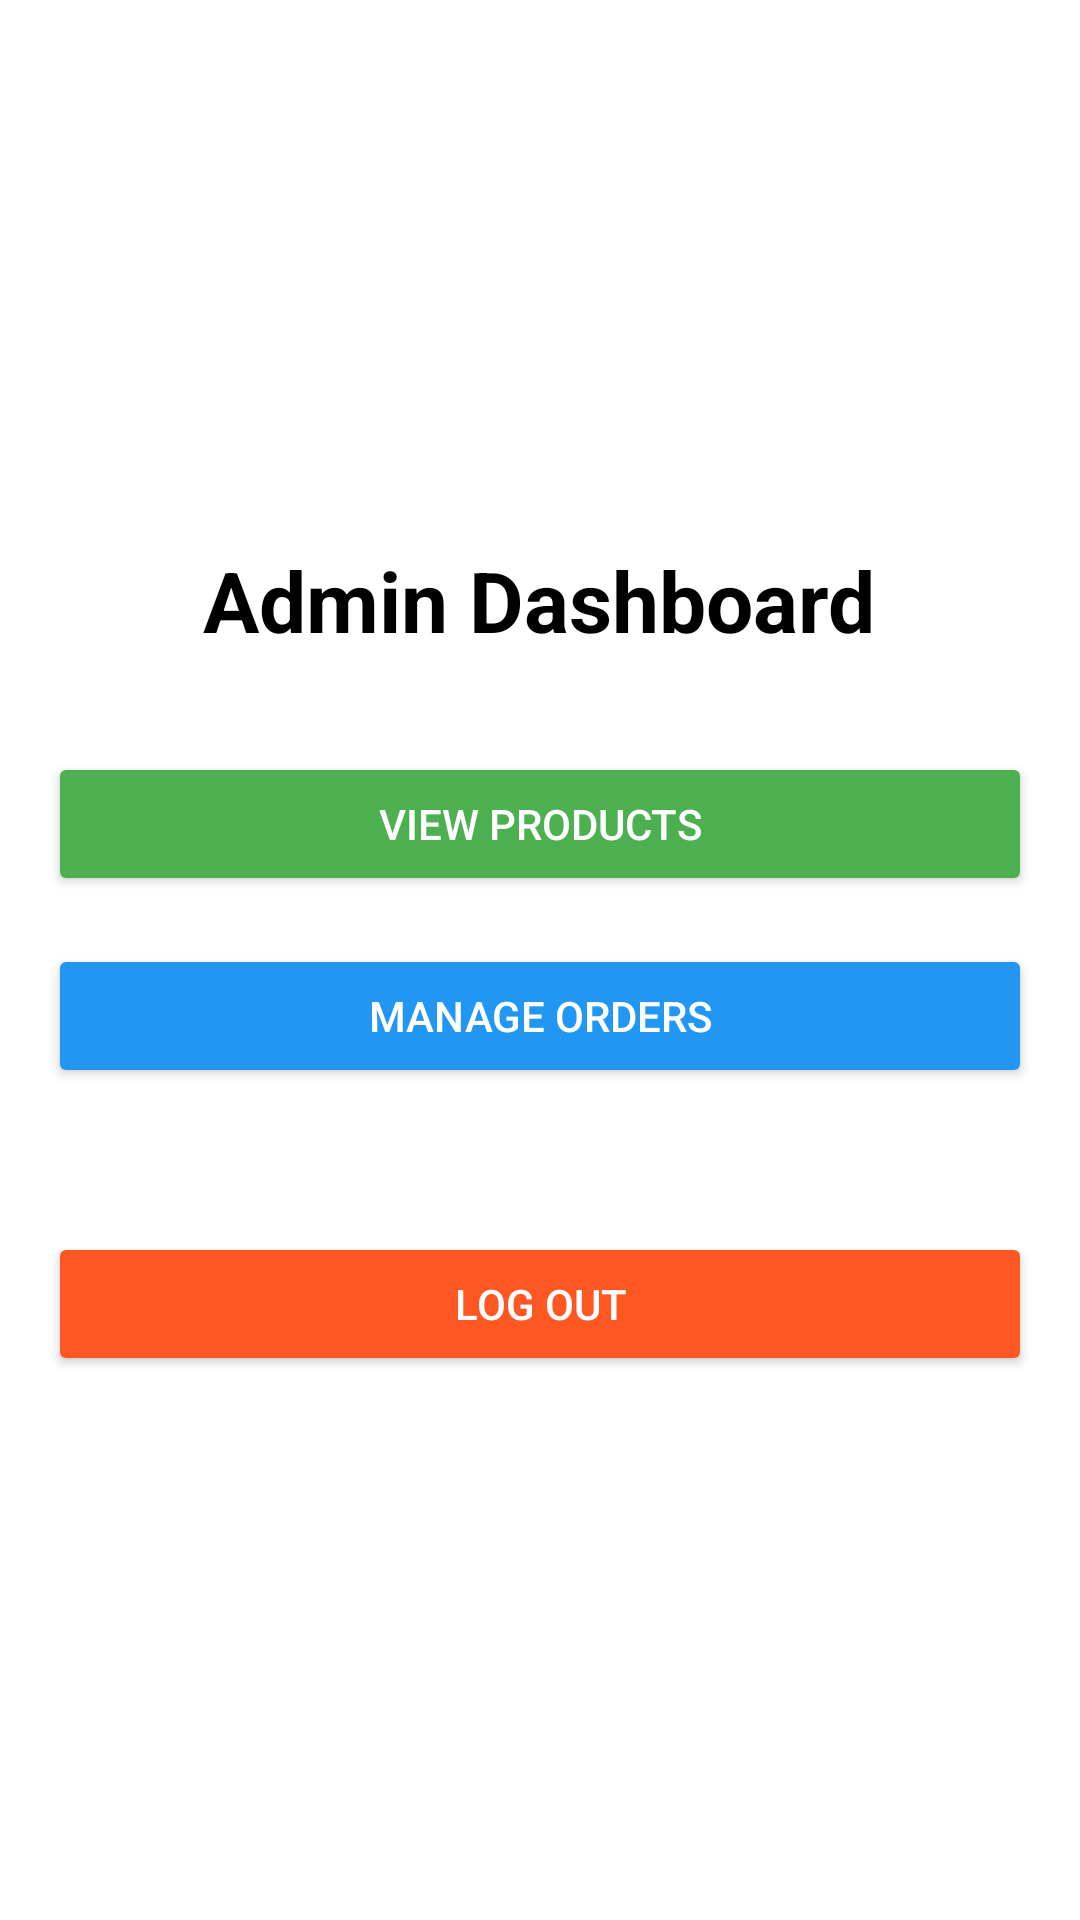

This screen was rendered from an Android layout file. Write that file and the resources it references.
<!-- AndroidManifest.xml: application theme Theme.Design.Light.NoActionBar -->
<!-- res/layout/activity_admin.xml -->
<?xml version="1.0" encoding="utf-8"?>
<LinearLayout xmlns:android="http://schemas.android.com/apk/res/android"
    android:layout_width="match_parent"
    android:layout_height="match_parent"
    android:orientation="vertical"
    android:padding="16dp"
    android:gravity="center"
    android:background="#ffffff">

    
    <TextView
        android:id="@+id/tv_admin_dashboard"
        android:layout_width="wrap_content"
        android:layout_height="wrap_content"
        android:text="Admin Dashboard"
        android:textSize="28sp"
        android:textStyle="bold"
        android:gravity="center"
        android:textColor="#000000"
        android:layout_marginBottom="32dp"
       />

    
    <Button
        android:id="@+id/btn_view_products"
        android:layout_width="match_parent"
        android:layout_height="wrap_content"
        android:text="View Products"
        android:textColor="#FFFFFF"
        android:backgroundTint="#4CAF50"
        android:layout_marginBottom="16dp"
        android:padding="12dp"
    />

    
    <Button
        android:id="@+id/btn_manage_orders"
        android:layout_width="match_parent"
        android:layout_height="wrap_content"
        android:text="Manage Orders"
        android:textColor="#FFFFFF"
        android:backgroundTint="#2196F3"
        android:layout_marginBottom="16dp"
        android:padding="12dp"
        />

    
    <Button
        android:id="@+id/btn_logout"
        android:layout_width="match_parent"
        android:layout_height="wrap_content"
        android:text="Log Out"
        android:textColor="#FFFFFF"
        android:backgroundTint="#FF5722"
        android:layout_marginTop="32dp"
        android:padding="12dp"
       />
</LinearLayout>
<!-- resources referenced by this layout -->
<resources>
  <style name="Theme.Design.Light.NoActionBar" parent="Base.Theme.Design.Light.NoActionBar" />
  <style name="Base.Theme.Design.Light.NoActionBar" parent="Theme.Material3.DayNight.NoActionBar">
          
          
      </style>
</resources>
